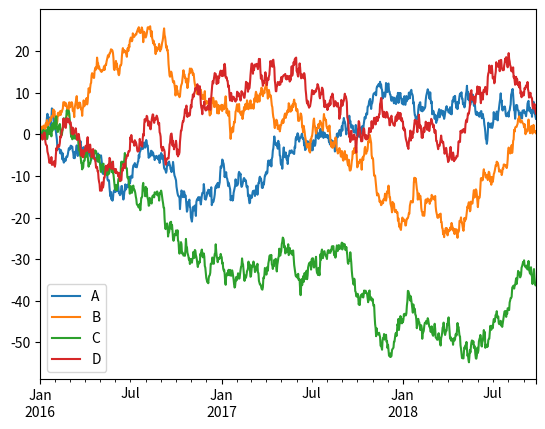

Python code for this plot:
import numpy as np
import pandas as pd
import matplotlib.pyplot as plt
rows = columns = 1000
data = np.ones((rows, columns))
# print(data.sum())
df = pd.DataFrame(data)
# print(df)
# df = df.cumsum()
# plt.figure()
# plt.show(block=True)

ts = pd.Series(np.random.randn(1000), index=pd.date_range('1/1/2016', periods=1000))
df = pd.DataFrame(np.random.randn(1000, 4), index=ts.index, columns=list('ABCD'))
df = df.cumsum()
df.plot()
plt.show()